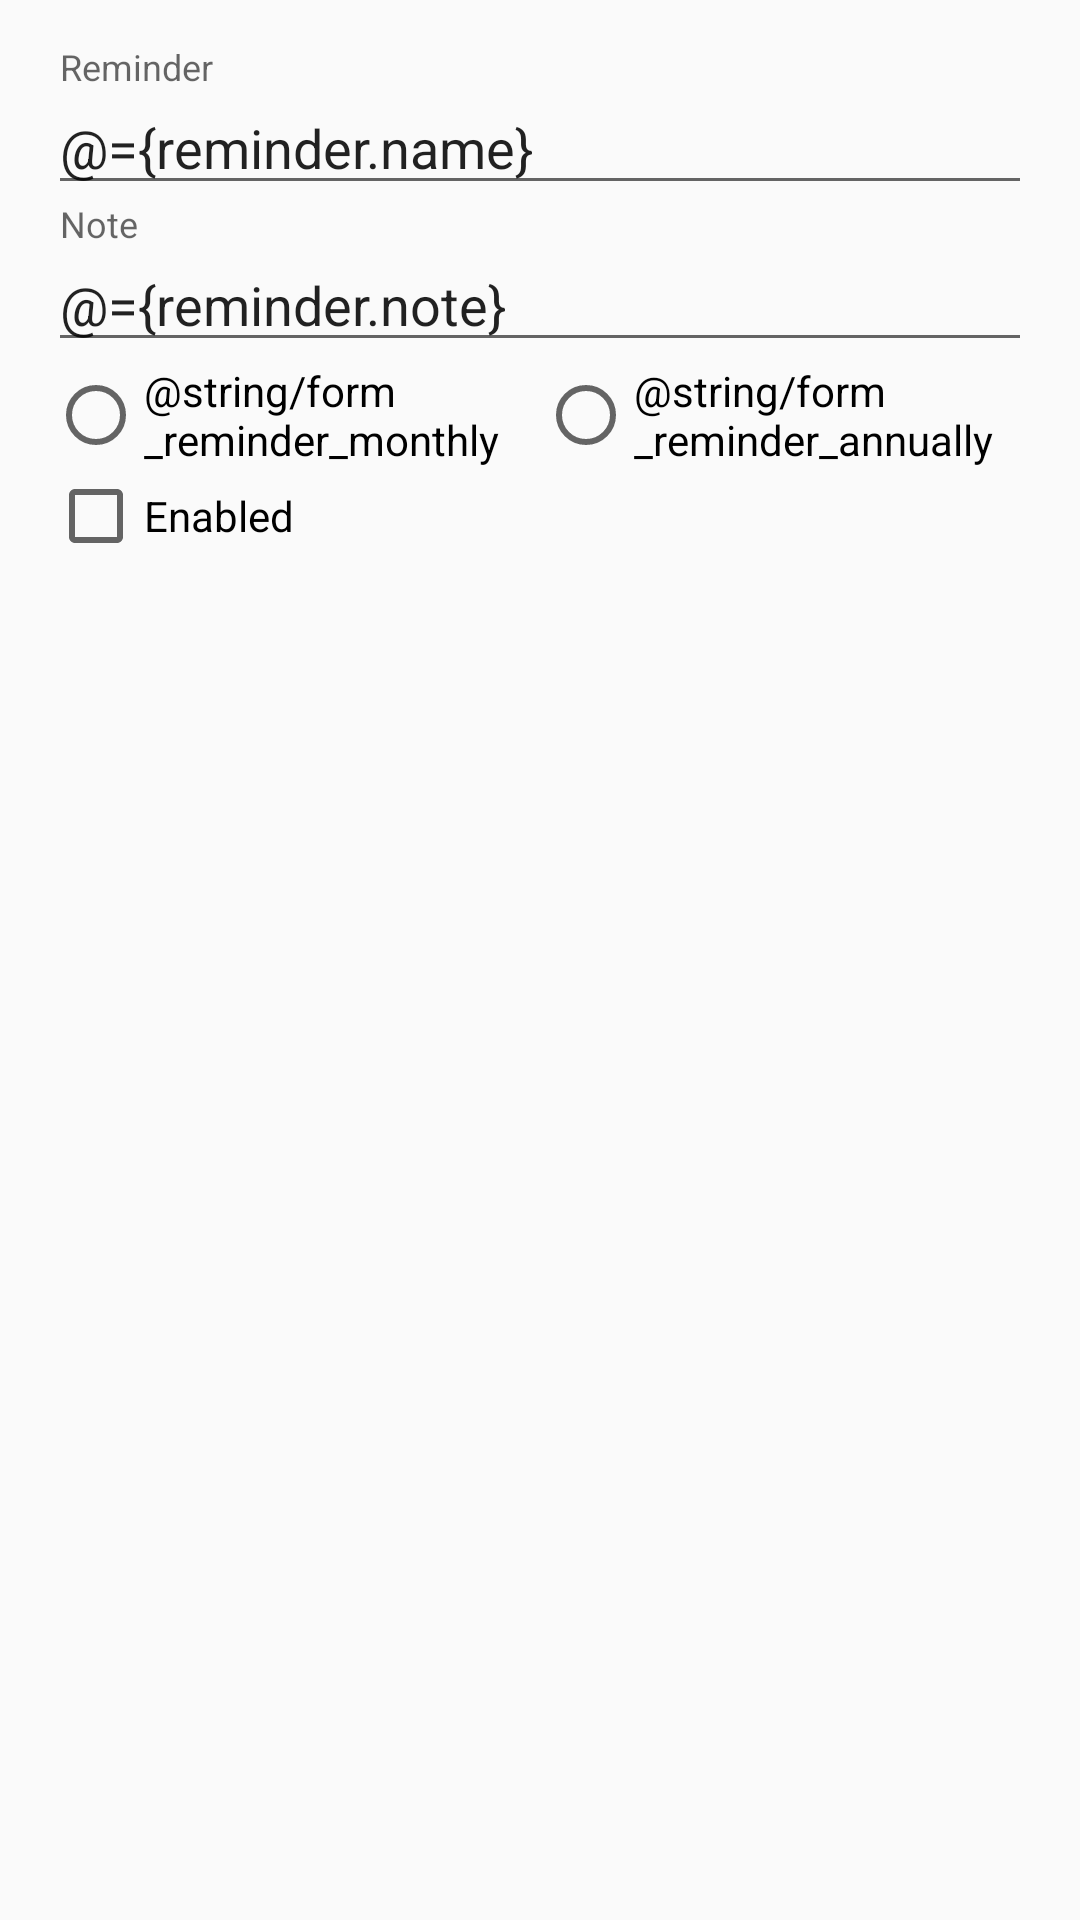

Reconstruct the res/layout file that produces this screen, plus the resources it refers to.
<!-- AndroidManifest.xml: application theme AppTheme -->
<!-- res/layout/fragment_reminder.xml -->
<?xml version="1.0" encoding="utf-8"?>
<layout xmlns:android="http://schemas.android.com/apk/res/android"
    xmlns:app="http://schemas.android.com/apk/res-auto"
    xmlns:tools="http://schemas.android.com/tools">

    <data>

        <import type="android.text.TextUtils" />

        <import type="android.view.View" />

        <variable
            name="reminder"
            type="com.example.lumind.model.Reminder" />
    </data>

    <LinearLayout
        android:layout_width="match_parent"
        android:layout_height="match_parent"
        android:orientation="vertical"
        android:paddingBottom="@dimen/activityVerticalMargin"
        android:paddingLeft="@dimen/activityHorizontalMargin"
        android:paddingRight="@dimen/activityHorizontalMargin"
        android:paddingTop="@dimen/activityVerticalMargin"
        app:layout_behavior="@string/appbar_scrolling_view_behavior"
        tools:context="com.example.lumind.fragment.ReminderFragment">

        <android.support.design.widget.TextInputLayout
            android:layout_width="match_parent"
            android:layout_height="wrap_content">

            <android.support.design.widget.TextInputEditText
                android:layout_width="match_parent"
                android:layout_height="wrap_content"
                android:hint="@string/form_reminder_name"
                android:inputType="textCapWords"
                android:text="@={reminder.name}" />

        </android.support.design.widget.TextInputLayout>

        <android.support.design.widget.TextInputLayout
            android:layout_width="match_parent"
            android:layout_height="wrap_content">

            <android.support.design.widget.TextInputEditText
                android:layout_width="match_parent"
                android:layout_height="wrap_content"
                android:hint="@string/form_reminder_note"
                android:inputType="textMultiLine|textCapSentences"
                android:maxLines="5"
                android:text="@={reminder.note}" />

        </android.support.design.widget.TextInputLayout>

        <RadioGroup
            android:layout_width="match_parent"
            android:layout_height="wrap_content"
            android:checkedButton="@={reminder.monthlyOrAnnually}"
            android:orientation="horizontal">

            <RadioButton
                android:id="@+id/monthly"
                android:layout_width="wrap_content"
                android:layout_height="wrap_content"
                android:layout_weight="1"
                android:text="@string/form_reminder_monthly" />

            <RadioButton
                android:id="@+id/annually"
                android:layout_width="wrap_content"
                android:layout_height="wrap_content"
                android:layout_weight="1"
                android:text="@string/form_reminder_annually" />
        </RadioGroup>

        <CheckBox
            android:layout_width="match_parent"
            android:layout_height="wrap_content"
            android:checked="@={reminder.enabled}"
            android:text="@string/form_reminder_enabled"
            android:visibility="@{TextUtils.isEmpty(reminder.existingUuid) ? View.INVISIBLE : View.VISIBLE}" />

    </LinearLayout>
</layout>
<!-- resources referenced by this layout -->
<resources>
  <dimen name="activityHorizontalMargin">16dp</dimen>
  <dimen name="activityVerticalMargin">16dp</dimen>
  <string name="form_reminder_enabled">Enabled</string>
  <string name="form_reminder_name">Reminder</string>
  <string name="form_reminder_note">Note</string>
  <style name="AppTheme" parent="Theme.AppCompat.Light.NoActionBar">
          
          <item name="colorPrimary">@color/colorPrimary</item>
          <item name="colorPrimaryDark">@color/colorPrimaryDark</item>
          <item name="colorAccent">@color/colorAccent</item>
  
          <item name="preferenceTheme">@style/PreferenceThemeOverlay</item>
      </style>
  <color name="colorPrimary">#3F51B5</color>
  <color name="colorPrimaryDark">#303F9F</color>
  <color name="colorAccent">#FF4081</color>
</resources>
